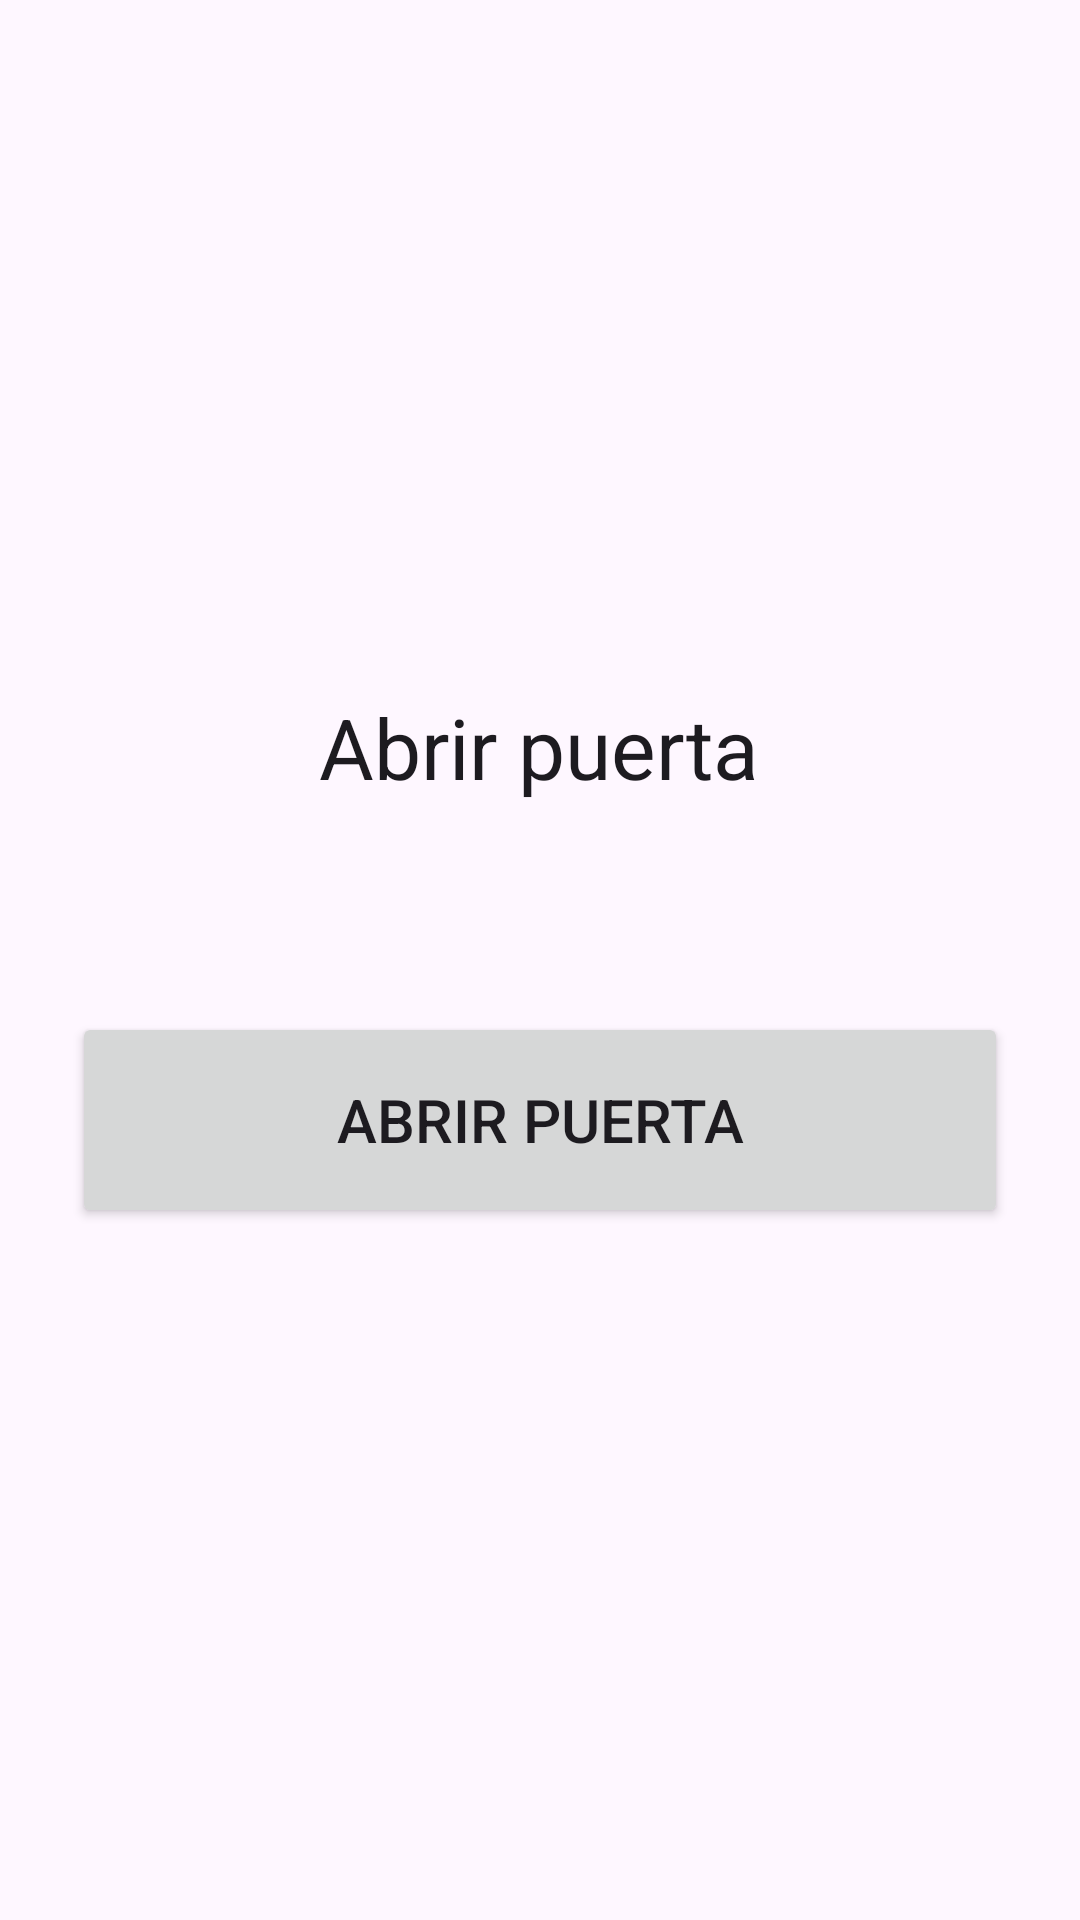

Android layout source for this screen:
<!-- AndroidManifest.xml: application theme Theme.GymPro -->
<!-- res/layout/activity_puerta.xml -->
<?xml version="1.0" encoding="utf-8"?>
<LinearLayout xmlns:android="http://schemas.android.com/apk/res/android"
    android:layout_width="match_parent"
    android:layout_height="match_parent"
    android:gravity="center"
    android:orientation="vertical"
    android:padding="24dp">

    <TextView
        android:layout_width="wrap_content"
        android:layout_height="wrap_content"
        android:text="@string/puerta_titulo"
        android:textAppearance="?attr/textAppearanceHeadlineMedium" />

    <TextView
        android:id="@+id/tvEstadoPuerta"
        android:layout_width="match_parent"
        android:layout_height="wrap_content"
        android:layout_marginTop="16dp"
        android:gravity="center"
        android:textAppearance="?attr/textAppearanceBodyLarge" />

    <Button
        android:id="@+id/btnAbrir"
        android:layout_width="match_parent"
        android:layout_height="72dp"
        android:layout_marginTop="32dp"
        android:text="@string/puerta_boton"
        android:textSize="20sp" />
</LinearLayout>
<!-- resources referenced by this layout -->
<resources>
  <string name="puerta_boton">Abrir puerta</string>
  <string name="puerta_titulo">Abrir puerta</string>
  <style name="Theme.GymPro" parent="Theme.Material3.DayNight.NoActionBar">
          <item name="colorPrimary">@color/gym_primary</item>
          <item name="colorOnPrimary">@color/gym_on_primary</item>
          <item name="colorSecondary">@color/gym_secondary</item>
      </style>
  <color name="gym_primary">#E65100</color>
  <color name="gym_on_primary">#FFFFFF</color>
  <color name="gym_secondary">#37474F</color>
</resources>
